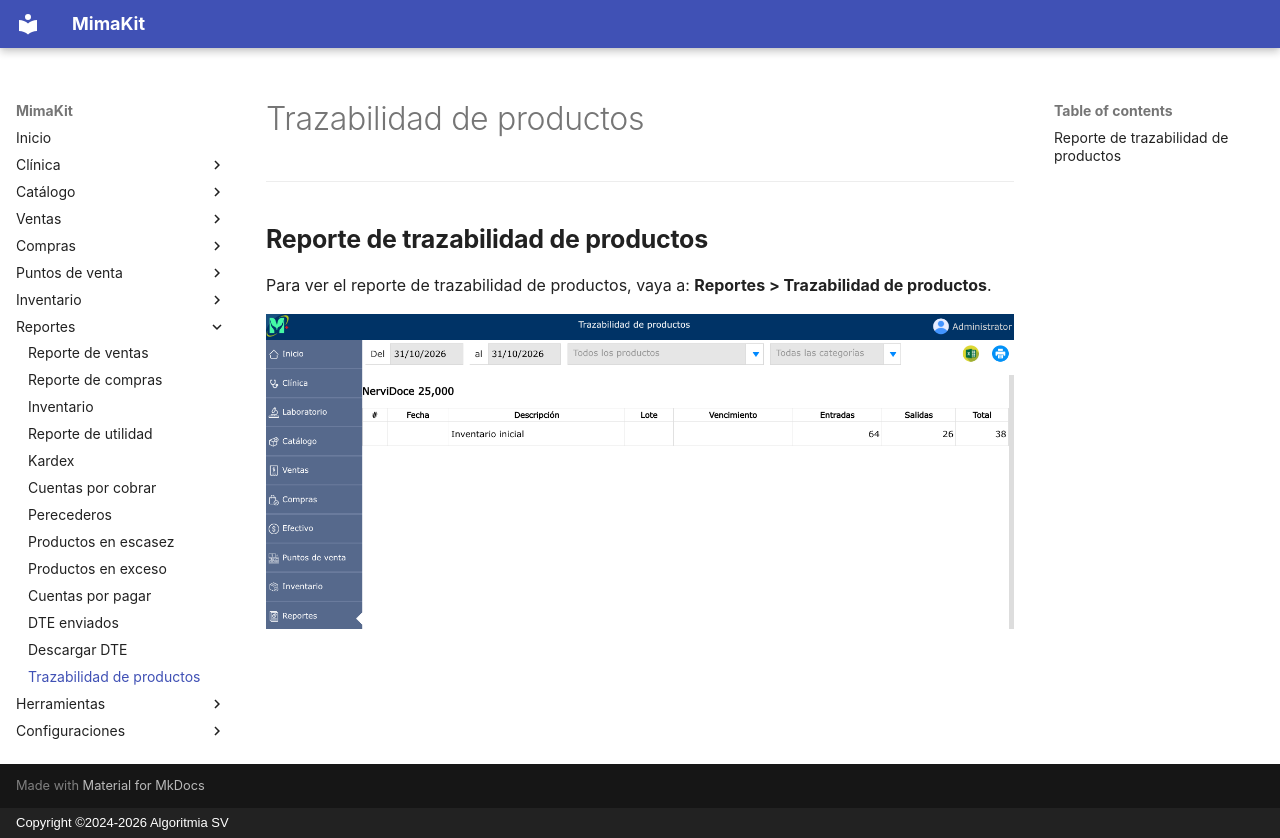

repository: AlgoritmiaSV/mimakit-manual · page: reportes/trazabilidad-productos/index.html · generator: mkdocs · copyright: Copyright ©2024-2026 Algoritmia SV

# Trazabilidad de productos

---

## Reporte de trazabilidad de productos

Para ver el reporte de trazabilidad de productos, vaya a: **Reportes > Trazabilidad de productos**.

![Trazabilidad de productos](../img/reportes/trazabilidad-productos.png)
